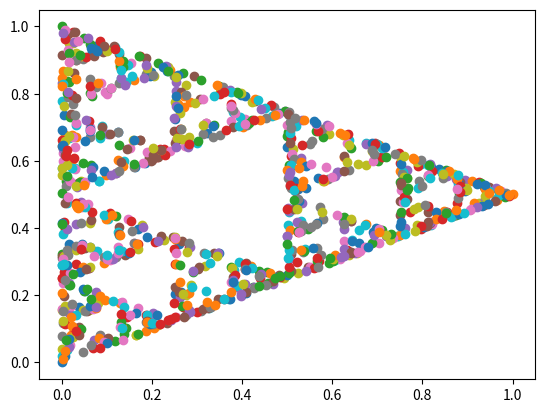

Write the Python code that produced this figure.
import matplotlib.pyplot as plt
import random
fig = plt.figure()
xa = 0.0
ya = 0.0
xb = 1.0
yb = 0.5
xc = 0.0
yc = 1.0
x = 0.0
y = 0.5
scatter1 = plt.scatter(xa, ya)
scatter2 = plt.scatter(xb, yb)
scatter3 = plt.scatter(xc, yc)
for i in range(0, 1000):
    dice = random.randint(1, 6)
    if dice <= 2:
        x = (x + xa)/2
        y = (y + ya)/2
    elif dice >= 5:
        x = (x + xb)/2
        y = (y + yb)/2
    else:
        x = (x + xc)/2
        y = (y + yc)/2
    scatterx = plt.scatter(x, y)
plt.show()